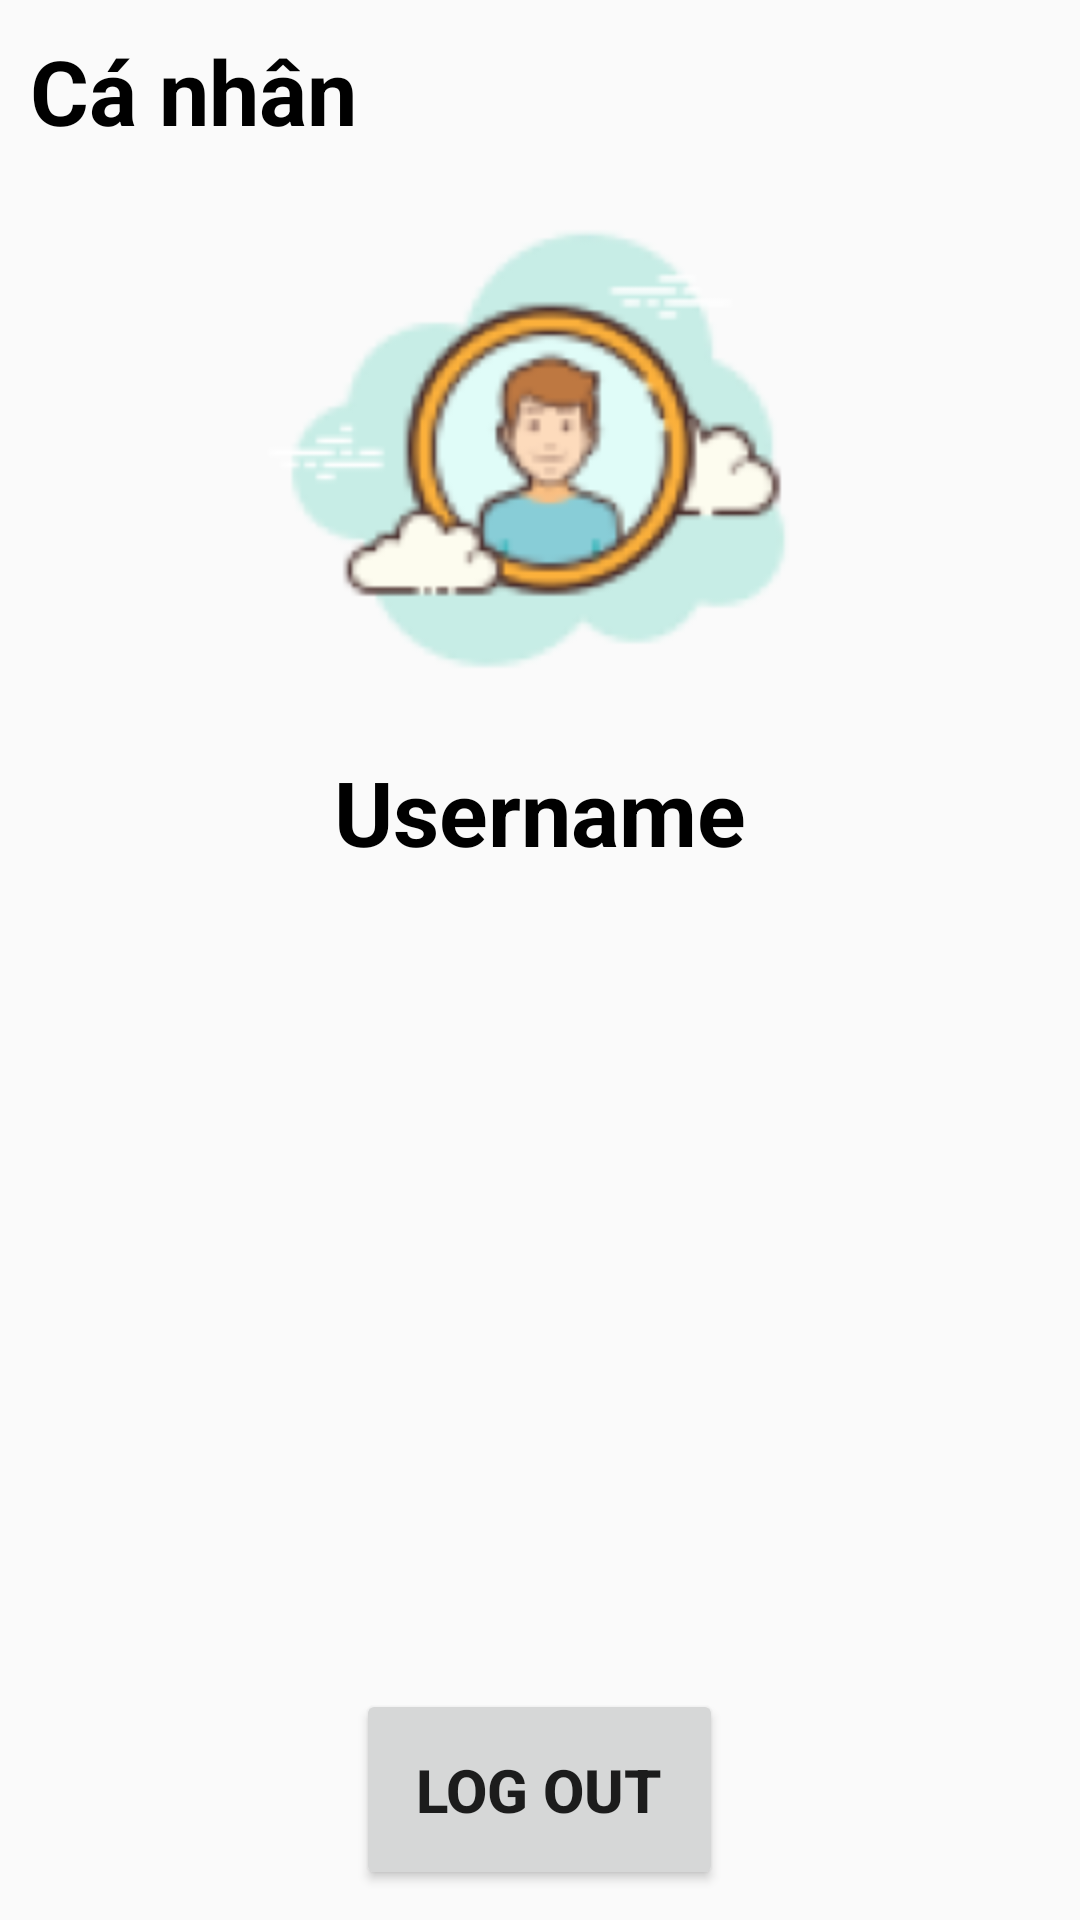

Layout XML and referenced resources for this Android screen:
<!-- AndroidManifest.xml: application theme Theme.Report -->
<!-- res/layout/fragment_profile.xml -->
<?xml version="1.0" encoding="utf-8"?>
<FrameLayout xmlns:android="http://schemas.android.com/apk/res/android"
    xmlns:tools="http://schemas.android.com/tools"
    android:layout_width="match_parent"
    android:layout_height="match_parent"
    tools:context=".Fragment.ProfileFragment"
    android:padding="10dp"
    android:id="@+id/flProfile">

    <LinearLayout
        android:layout_width="match_parent"
        android:layout_height="match_parent"
        android:orientation="vertical">
        <LinearLayout
            android:layout_width="match_parent"
            android:layout_height="wrap_content"
            android:orientation="horizontal">
            <TextView
                android:layout_width="wrap_content"
                android:layout_height="wrap_content"
                android:text="Cá nhân"
                android:textSize="30dp"
                android:textStyle="bold"
                android:textColor="@color/black"/>
            <TextView
                android:layout_width="match_parent"
                android:layout_height="wrap_content"
                android:layout_weight="1"/>

            <ImageButton
                android:id="@+id/ibSearch"
                android:layout_width="wrap_content"
                android:layout_height="wrap_content"
                android:src="@drawable/ic_search"
                android:background="@color/white"/>
        </LinearLayout>
        <ImageView
            android:id="@+id/ivUserImage"
            android:layout_width="200dp"
            android:layout_height="200dp"
            android:src="@drawable/avt"
            android:layout_gravity="center"
            android:adjustViewBounds="true"/>

        <TextView
            android:id="@+id/tvUserName"
            android:layout_width="match_parent"
            android:layout_height="wrap_content"
            android:gravity="top|center"
            android:text="Username"
            android:textStyle="bold"
            android:textSize="30dp"
            android:layout_weight="1"
            android:textColor="@color/black"/>

        <Button
            android:id="@+id/btLogOut"
            android:layout_width="wrap_content"
            android:layout_height="wrap_content"
            android:layout_gravity="center"
            android:text="Log out"
            android:textSize="20dp"
            android:textStyle="bold"
            android:padding="20dp"/>
    </LinearLayout>

</FrameLayout>
<!-- resources referenced by this layout -->
<resources>
  <!-- drawable avt: png bitmap (drawable, 15831 bytes) -->
  <style name="Theme.Report" parent="Base.Theme.Report" />
  <style name="Base.Theme.Report" parent="Theme.AppCompat.DayNight.NoActionBar">
          
          
      </style>
  <!-- not gathered from this repository: default colours our renderer supplied (Android Studio template values) -->
  <color name="black">#FF000000</color>
  <color name="white">#FFFFFFFF</color>
</resources>
